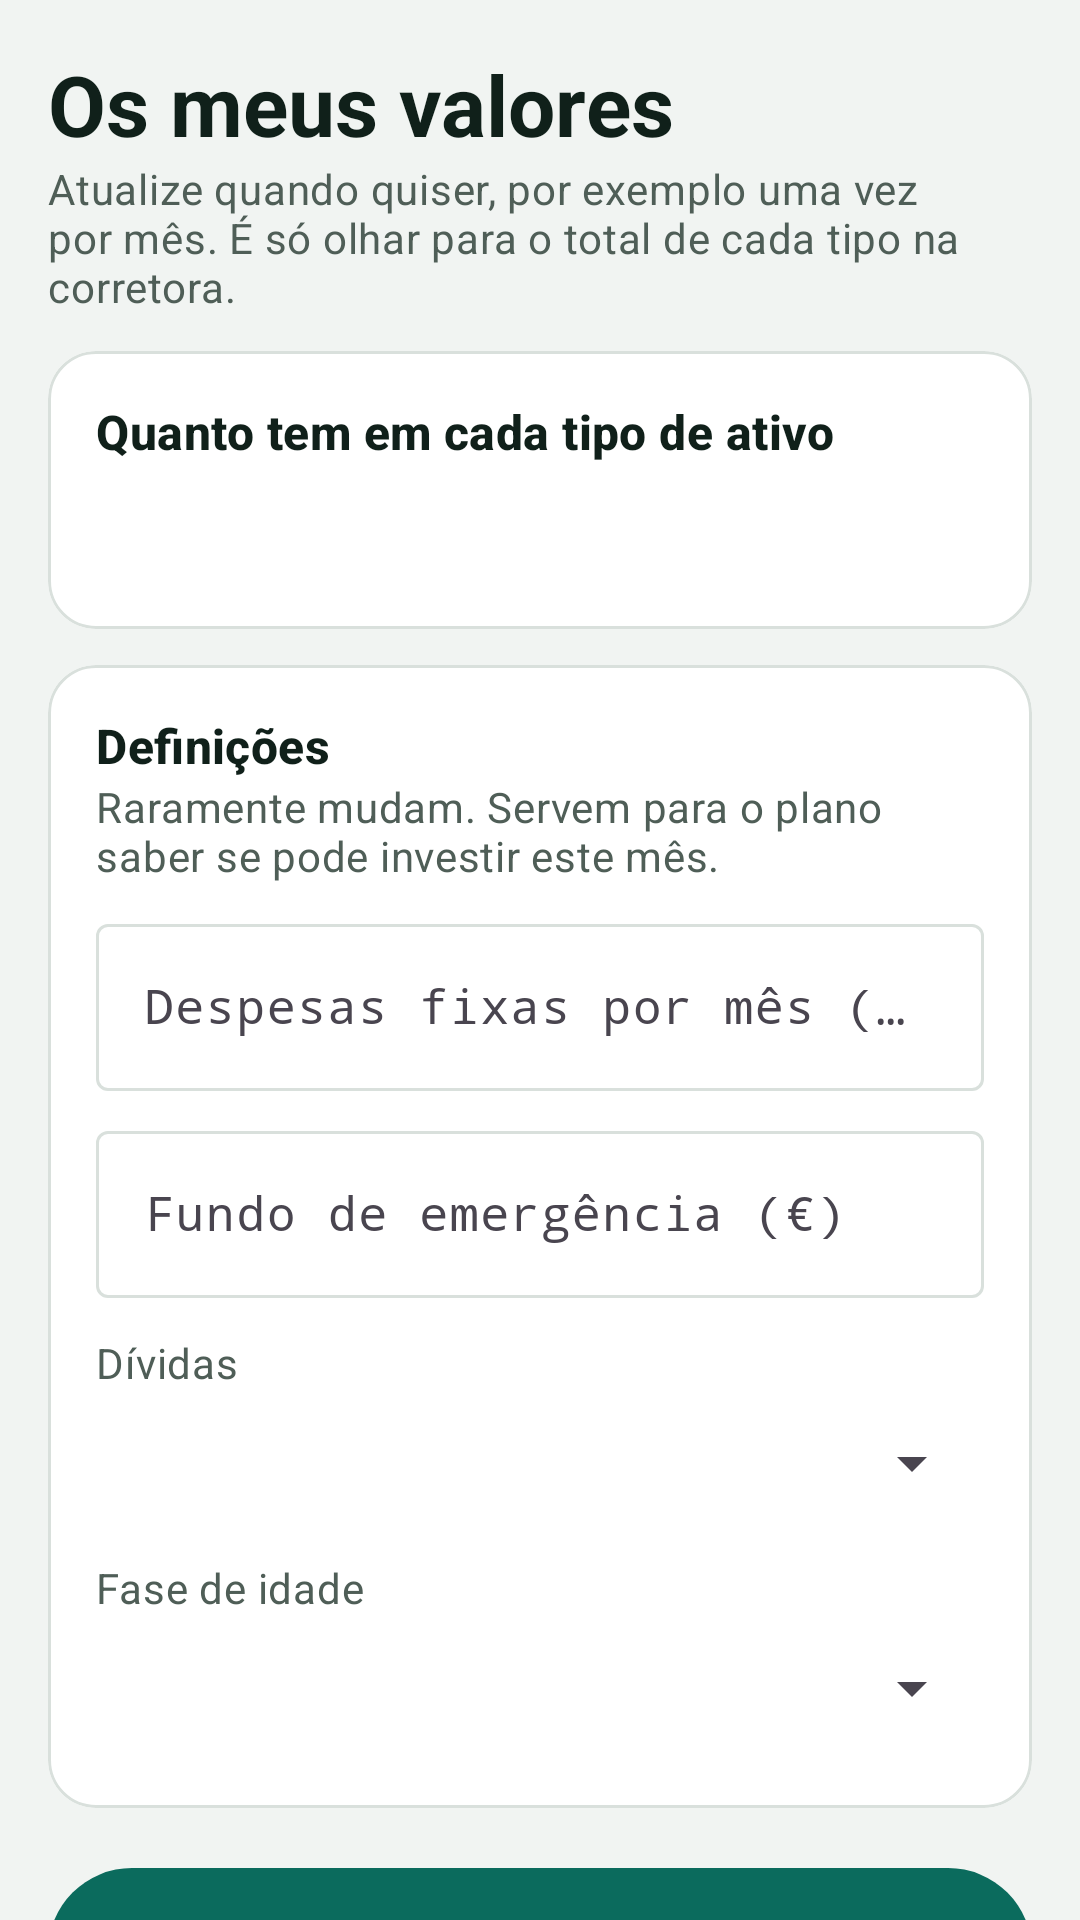

The Android layout XML behind this screen, and the referenced resources:
<!-- AndroidManifest.xml: application theme Theme.Painel -->
<!-- res/layout/fragment_valores.xml -->
<?xml version="1.0" encoding="utf-8"?>
<androidx.core.widget.NestedScrollView xmlns:android="http://schemas.android.com/apk/res/android"
    xmlns:app="http://schemas.android.com/apk/res-auto"
    android:layout_width="match_parent"
    android:layout_height="match_parent"
    android:fillViewport="true">

    <LinearLayout
        android:layout_width="match_parent"
        android:layout_height="wrap_content"
        android:orientation="vertical"
        android:padding="16dp">

        <TextView
            android:layout_width="wrap_content"
            android:layout_height="wrap_content"
            android:text="@string/os_meus_valores"
            android:textAppearance="@style/Painel.Titulo" />

        <TextView
            android:layout_width="match_parent"
            android:layout_height="wrap_content"
            android:text="@string/valores_ajuda"
            android:textAppearance="@style/Painel.Corpo" />

        <com.google.android.material.card.MaterialCardView
            style="@style/Painel.Cartao"
            android:layout_width="match_parent"
            android:layout_height="wrap_content"
            android:layout_marginTop="12dp">

            <LinearLayout
                android:layout_width="match_parent"
                android:layout_height="wrap_content"
                android:orientation="vertical"
                android:padding="16dp">

                <TextView
                    android:layout_width="match_parent"
                    android:layout_height="wrap_content"
                    android:text="@string/quanto_tem"
                    android:textAppearance="@style/Painel.Subtitulo" />

                <LinearLayout
                    android:id="@+id/listaCampos"
                    android:layout_width="match_parent"
                    android:layout_height="wrap_content"
                    android:orientation="vertical" />

                <TextView
                    android:id="@+id/tvTotal"
                    android:layout_width="match_parent"
                    android:layout_height="wrap_content"
                    android:layout_marginTop="12dp"
                    android:textAppearance="@style/Painel.Valor"
                    android:textSize="20sp" />
            </LinearLayout>
        </com.google.android.material.card.MaterialCardView>

        <com.google.android.material.card.MaterialCardView
            style="@style/Painel.Cartao"
            android:layout_width="match_parent"
            android:layout_height="wrap_content"
            android:layout_marginTop="12dp">

            <LinearLayout
                android:layout_width="match_parent"
                android:layout_height="wrap_content"
                android:orientation="vertical"
                android:padding="16dp">

                <TextView
                    android:layout_width="match_parent"
                    android:layout_height="wrap_content"
                    android:text="@string/definicoes"
                    android:textAppearance="@style/Painel.Subtitulo" />

                <TextView
                    android:layout_width="match_parent"
                    android:layout_height="wrap_content"
                    android:text="@string/definicoes_ajuda"
                    android:textAppearance="@style/Painel.Corpo" />

                <com.google.android.material.textfield.TextInputLayout
                    android:layout_width="match_parent"
                    android:layout_height="wrap_content"
                    android:layout_marginTop="8dp"
                    android:hint="@string/despesas_fixas">

                    <com.google.android.material.textfield.TextInputEditText
                        android:id="@+id/etDespesas"
                        android:layout_width="match_parent"
                        android:layout_height="wrap_content"
                        android:fontFamily="monospace"
                        android:inputType="numberDecimal" />
                </com.google.android.material.textfield.TextInputLayout>

                <com.google.android.material.textfield.TextInputLayout
                    android:layout_width="match_parent"
                    android:layout_height="wrap_content"
                    android:layout_marginTop="8dp"
                    android:hint="@string/fundo_emergencia">

                    <com.google.android.material.textfield.TextInputEditText
                        android:id="@+id/etFundo"
                        android:layout_width="match_parent"
                        android:layout_height="wrap_content"
                        android:fontFamily="monospace"
                        android:inputType="numberDecimal" />
                </com.google.android.material.textfield.TextInputLayout>

                <TextView
                    android:layout_width="match_parent"
                    android:layout_height="wrap_content"
                    android:layout_marginTop="12dp"
                    android:text="@string/dividas"
                    android:textAppearance="@style/Painel.Corpo" />

                <Spinner
                    android:id="@+id/spZona"
                    android:layout_width="match_parent"
                    android:layout_height="48dp" />

                <TextView
                    android:layout_width="match_parent"
                    android:layout_height="wrap_content"
                    android:layout_marginTop="8dp"
                    android:text="@string/fase_idade"
                    android:textAppearance="@style/Painel.Corpo" />

                <Spinner
                    android:id="@+id/spFase"
                    android:layout_width="match_parent"
                    android:layout_height="48dp" />
            </LinearLayout>
        </com.google.android.material.card.MaterialCardView>

        <com.google.android.material.button.MaterialButton
            android:id="@+id/btnGuardar"
            android:layout_width="match_parent"
            android:layout_height="64dp"
            android:layout_marginTop="16dp"
            android:text="@string/guardar"
            android:textSize="18sp" />
    </LinearLayout>
</androidx.core.widget.NestedScrollView>
<!-- resources referenced by this layout -->
<resources>
  <string name="definicoes">Definições</string>
  <string name="definicoes_ajuda">Raramente mudam. Servem para o plano saber se pode investir este mês.</string>
  <string name="despesas_fixas">Despesas fixas por mês (€)</string>
  <string name="dividas">Dívidas</string>
  <string name="fase_idade">Fase de idade</string>
  <string name="fundo_emergencia">Fundo de emergência (€)</string>
  <string name="guardar">Guardar</string>
  <string name="os_meus_valores">Os meus valores</string>
  <string name="quanto_tem">Quanto tem em cada tipo de ativo</string>
  <string name="valores_ajuda">Atualize quando quiser, por exemplo uma vez por mês. É só olhar para o total de cada tipo na corretora.</string>
  <style name="Painel.Cartao" parent="Widget.Material3.CardView.Outlined">
          <item name="cardBackgroundColor">@android:color/white</item>
          <item name="strokeColor">@color/linha</item>
          <item name="cardCornerRadius">16dp</item>
          <item name="cardElevation">0dp</item>
      </style>
  <style name="Painel.Corpo" parent="TextAppearance.Material3.BodyMedium">
          <item name="android:textColor">@color/apagado</item>
      </style>
  <style name="Painel.Subtitulo" parent="TextAppearance.Material3.TitleMedium">
          <item name="android:textColor">@color/tinta</item>
          <item name="android:textStyle">bold</item>
      </style>
  <style name="Painel.Titulo" parent="TextAppearance.Material3.HeadlineMedium">
          <item name="android:textColor">@color/tinta</item>
          <item name="android:textStyle">bold</item>
      </style>
  <style name="Painel.Valor" parent="TextAppearance.Material3.HeadlineSmall">
          <item name="android:textColor">@color/tinta</item>
          <item name="android:fontFamily">monospace</item>
      </style>
  <style name="Theme.Painel" parent="Theme.Material3.Light.NoActionBar">
          <item name="colorPrimary">@color/primaria</item>
          <item name="colorOnPrimary">@android:color/white</item>
          <item name="colorPrimaryContainer">@color/menta</item>
          <item name="colorOnPrimaryContainer">@color/tinta</item>
          <item name="colorSurface">@android:color/white</item>
          <item name="colorOnSurface">@color/tinta</item>
          <item name="colorOutline">@color/linha</item>
          <item name="android:colorBackground">@color/fundo</item>
          <item name="android:windowBackground">@color/fundo</item>
          <item name="android:statusBarColor">@android:color/white</item>
          <item name="android:windowLightStatusBar">true</item>
      </style>
  <color name="linha">#D9E0DC</color>
  <color name="apagado">#4F5E57</color>
  <color name="tinta">#10201A</color>
  <color name="primaria">#0B6B5D</color>
  <color name="menta">#E3EFEA</color>
  <color name="fundo">#F1F4F2</color>
</resources>
